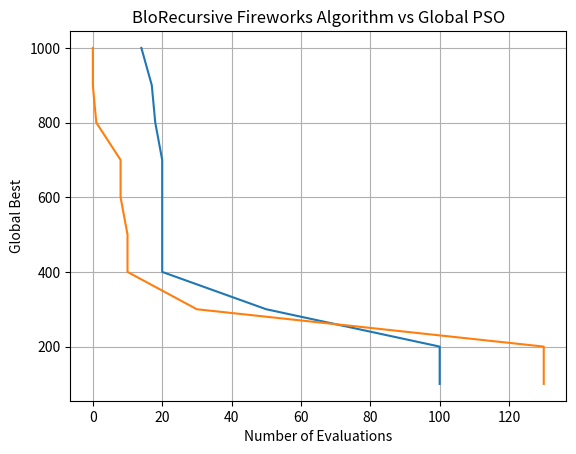

This figure's Python source:
import matplotlib.pyplot as plt
import matplotlib.tri as tri
import numpy as np

performance = [100,100,50,20,20,20,20,18,17,14]
numEvals = [100,200,300,400,500,600,700,800,900,1000]

performance2 = [130,130,30,10,10,8,8,1,0,0]
numEvals2 = [100,200,300,400,500,600,700,800,900,1000]

plt.plot(performance, numEvals)
plt.plot(performance2, numEvals2)
plt.xlabel('Number of Evaluations')
plt.ylabel('Global Best')
plt.title('Blo{} Fireworks Algorithm vs {}'.format("Recursive", "Global PSO"))
plt.grid(True)
plt.show()
